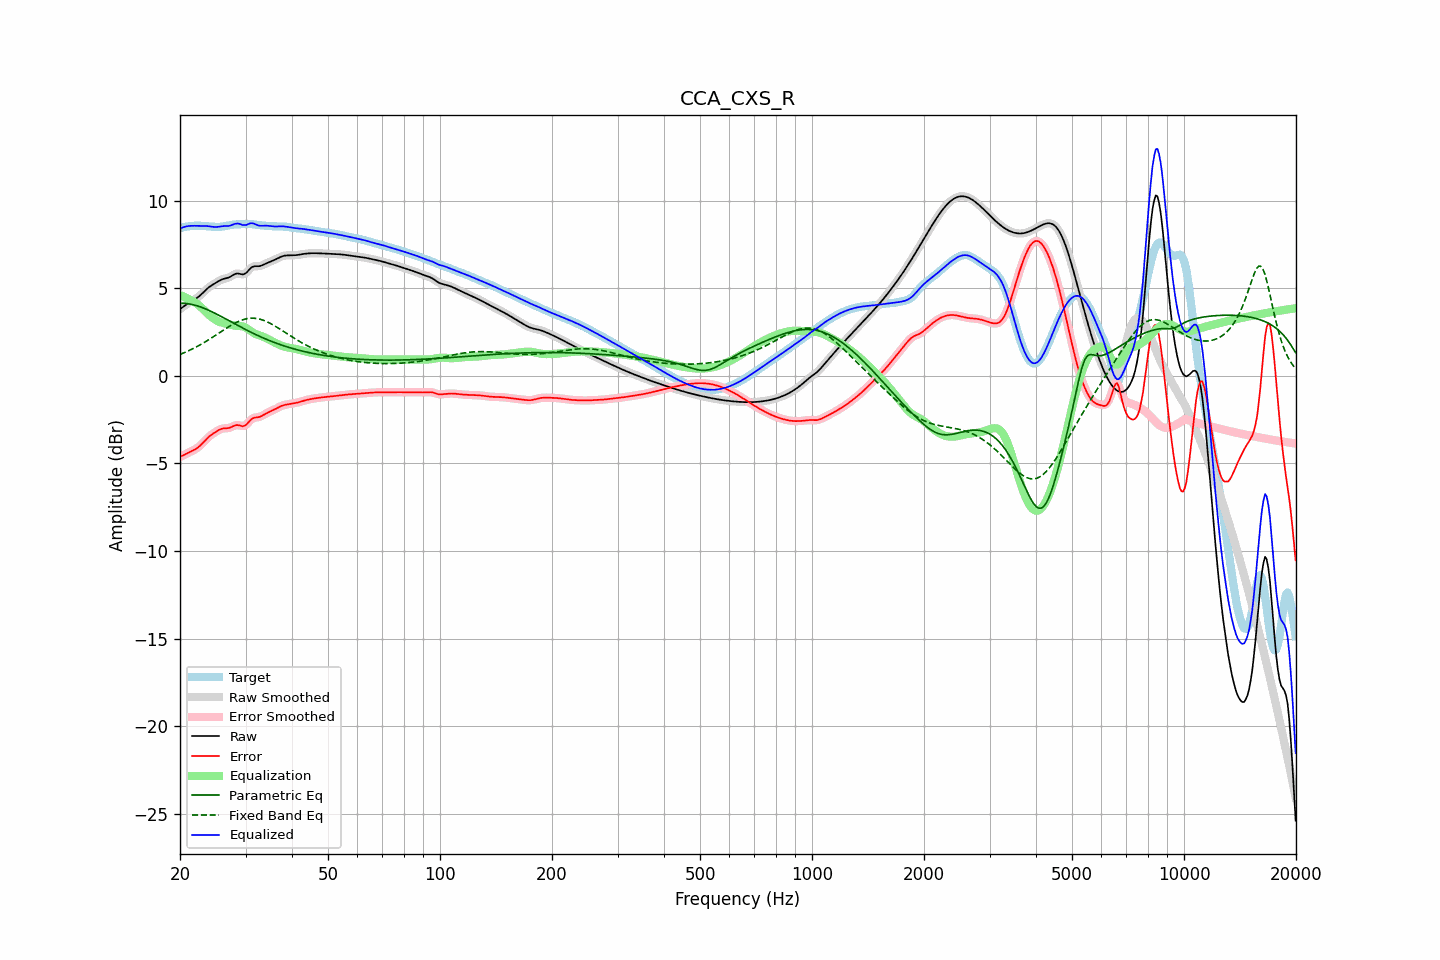

Data behind this chart, as committed beside it:
frequency, raw, error, smoothed, error_smoothed, equalization, parametric_eq, fixed_band_eq, equalized_raw, equalized_smoothed, target
20.00, 3.81, -4.63, 3.81, -4.63, 4.61, 4.15, 1.23, 8.42, 8.42, 8.44
20.20, 3.88, -4.59, 3.88, -4.58, 4.58, 4.15, 1.26, 8.46, 8.46, 8.46
20.40, 3.95, -4.54, 3.95, -4.54, 4.54, 4.15, 1.30, 8.49, 8.49, 8.49
20.61, 4.02, -4.49, 4.02, -4.49, 4.50, 4.14, 1.34, 8.51, 8.51, 8.51
20.81, 4.08, -4.44, 4.08, -4.44, 4.46, 4.13, 1.38, 8.54, 8.54, 8.52
21.02, 4.14, -4.39, 4.14, -4.39, 4.41, 4.12, 1.42, 8.55, 8.55, 8.54
21.23, 4.20, -4.35, 4.20, -4.35, 4.36, 4.11, 1.46, 8.57, 8.56, 8.55
21.44, 4.26, -4.30, 4.26, -4.30, 4.31, 4.09, 1.51, 8.57, 8.57, 8.56
21.66, 4.31, -4.26, 4.31, -4.26, 4.26, 4.07, 1.55, 8.57, 8.57, 8.57
21.87, 4.36, -4.21, 4.36, -4.21, 4.21, 4.04, 1.60, 8.57, 8.57, 8.58
22.09, 4.42, -4.16, 4.42, -4.16, 4.15, 4.02, 1.65, 8.57, 8.57, 8.58
22.31, 4.48, -4.10, 4.48, -4.10, 4.08, 3.99, 1.70, 8.57, 8.57, 8.58
22.54, 4.55, -4.03, 4.55, -4.03, 4.01, 3.96, 1.75, 8.56, 8.56, 8.58
22.76, 4.63, -3.94, 4.63, -3.94, 3.93, 3.93, 1.80, 8.56, 8.56, 8.57
22.99, 4.72, -3.85, 4.72, -3.85, 3.84, 3.90, 1.85, 8.56, 8.56, 8.57
23.22, 4.81, -3.75, 4.81, -3.75, 3.75, 3.86, 1.91, 8.56, 8.56, 8.56
23.45, 4.90, -3.65, 4.90, -3.65, 3.66, 3.82, 1.96, 8.56, 8.56, 8.55
23.69, 4.99, -3.56, 4.98, -3.56, 3.57, 3.78, 2.02, 8.56, 8.55, 8.54
23.92, 5.06, -3.47, 5.06, -3.47, 3.48, 3.74, 2.07, 8.55, 8.54, 8.53
24.16, 5.13, -3.40, 5.13, -3.40, 3.40, 3.70, 2.13, 8.53, 8.53, 8.53
24.40, 5.19, -3.33, 5.19, -3.33, 3.33, 3.66, 2.19, 8.52, 8.52, 8.52
24.65, 5.24, -3.27, 5.25, -3.27, 3.26, 3.61, 2.25, 8.51, 8.51, 8.51
24.89, 5.30, -3.21, 5.30, -3.21, 3.20, 3.57, 2.31, 8.50, 8.50, 8.51
25.14, 5.36, -3.15, 5.36, -3.15, 3.15, 3.52, 2.37, 8.51, 8.51, 8.51
25.39, 5.41, -3.10, 5.41, -3.10, 3.10, 3.47, 2.43, 8.52, 8.52, 8.51
25.65, 5.46, -3.05, 5.46, -3.05, 3.07, 3.42, 2.49, 8.53, 8.53, 8.52
25.91, 5.50, -3.02, 5.50, -3.02, 3.04, 3.37, 2.56, 8.54, 8.54, 8.52
26.16, 5.54, -3.00, 5.53, -3.00, 3.02, 3.33, 2.62, 8.55, 8.55, 8.54
26.43, 5.56, -2.99, 5.56, -2.99, 3.00, 3.28, 2.68, 8.56, 8.56, 8.55
26.69, 5.58, -2.99, 5.58, -2.99, 2.97, 3.23, 2.73, 8.56, 8.56, 8.57
26.96, 5.61, -2.98, 5.61, -2.98, 2.95, 3.18, 2.79, 8.56, 8.56, 8.59
27.23, 5.65, -2.96, 5.65, -2.96, 2.93, 3.13, 2.85, 8.58, 8.58, 8.61
27.50, 5.70, -2.92, 5.70, -2.92, 2.90, 3.08, 2.90, 8.61, 8.61, 8.62
27.77, 5.76, -2.88, 5.76, -2.88, 2.88, 3.03, 2.95, 8.64, 8.64, 8.64
28.05, 5.81, -2.84, 5.81, -2.84, 2.87, 2.98, 3.00, 8.68, 8.67, 8.64
28.33, 5.84, -2.81, 5.83, -2.82, 2.86, 2.93, 3.05, 8.70, 8.70, 8.65
28.62, 5.85, -2.81, 5.84, -2.81, 2.86, 2.88, 3.10, 8.70, 8.70, 8.66
28.90, 5.83, -2.83, 5.83, -2.83, 2.85, 2.83, 3.13, 8.68, 8.68, 8.66
29.19, 5.81, -2.85, 5.81, -2.85, 2.84, 2.78, 3.17, 8.65, 8.65, 8.66
29.48, 5.79, -2.88, 5.80, -2.87, 2.82, 2.73, 3.20, 8.61, 8.62, 8.67
29.78, 5.82, -2.85, 5.82, -2.85, 2.79, 2.68, 3.23, 8.61, 8.61, 8.67
30.08, 5.87, -2.81, 5.87, -2.80, 2.75, 2.64, 3.25, 8.61, 8.62, 8.67
30.38, 5.96, -2.72, 5.96, -2.71, 2.69, 2.59, 3.27, 8.65, 8.65, 8.68
30.68, 6.07, -2.61, 6.06, -2.61, 2.63, 2.54, 3.28, 8.69, 8.69, 8.67
30.99, 6.16, -2.51, 6.15, -2.52, 2.56, 2.50, 3.29, 8.72, 8.71, 8.67
31.30, 6.22, -2.44, 6.22, -2.44, 2.50, 2.45, 3.29, 8.72, 8.71, 8.66
31.61, 6.26, -2.40, 6.25, -2.40, 2.44, 2.41, 3.29, 8.70, 8.69, 8.65
31.93, 6.26, -2.38, 6.26, -2.38, 2.39, 2.36, 3.28, 8.66, 8.66, 8.64
32.24, 6.26, -2.37, 6.26, -2.36, 2.35, 2.32, 3.27, 8.62, 8.62, 8.63
32.57, 6.26, -2.35, 6.27, -2.35, 2.32, 2.28, 3.25, 8.58, 8.59, 8.62
32.89, 6.28, -2.32, 6.28, -2.32, 2.29, 2.24, 3.23, 8.57, 8.58, 8.60
33.22, 6.31, -2.28, 6.31, -2.28, 2.26, 2.20, 3.20, 8.57, 8.57, 8.59
33.55, 6.35, -2.23, 6.35, -2.23, 2.23, 2.16, 3.17, 8.58, 8.58, 8.58
33.89, 6.40, -2.17, 6.40, -2.18, 2.18, 2.12, 3.13, 8.58, 8.58, 8.57
34.23, 6.44, -2.13, 6.44, -2.13, 2.14, 2.08, 3.10, 8.58, 8.58, 8.57
34.57, 6.48, -2.08, 6.48, -2.08, 2.09, 2.04, 3.05, 8.57, 8.57, 8.56
34.92, 6.51, -2.04, 6.52, -2.04, 2.04, 2.00, 3.01, 8.56, 8.56, 8.55
35.27, 6.55, -2.00, 6.55, -2.00, 1.99, 1.97, 2.96, 8.55, 8.55, 8.55
35.62, 6.59, -1.95, 6.59, -1.95, 1.95, 1.93, 2.90, 8.54, 8.54, 8.55
35.97, 6.63, -1.91, 6.63, -1.91, 1.90, 1.90, 2.85, 8.53, 8.53, 8.54
... 635 more rows
